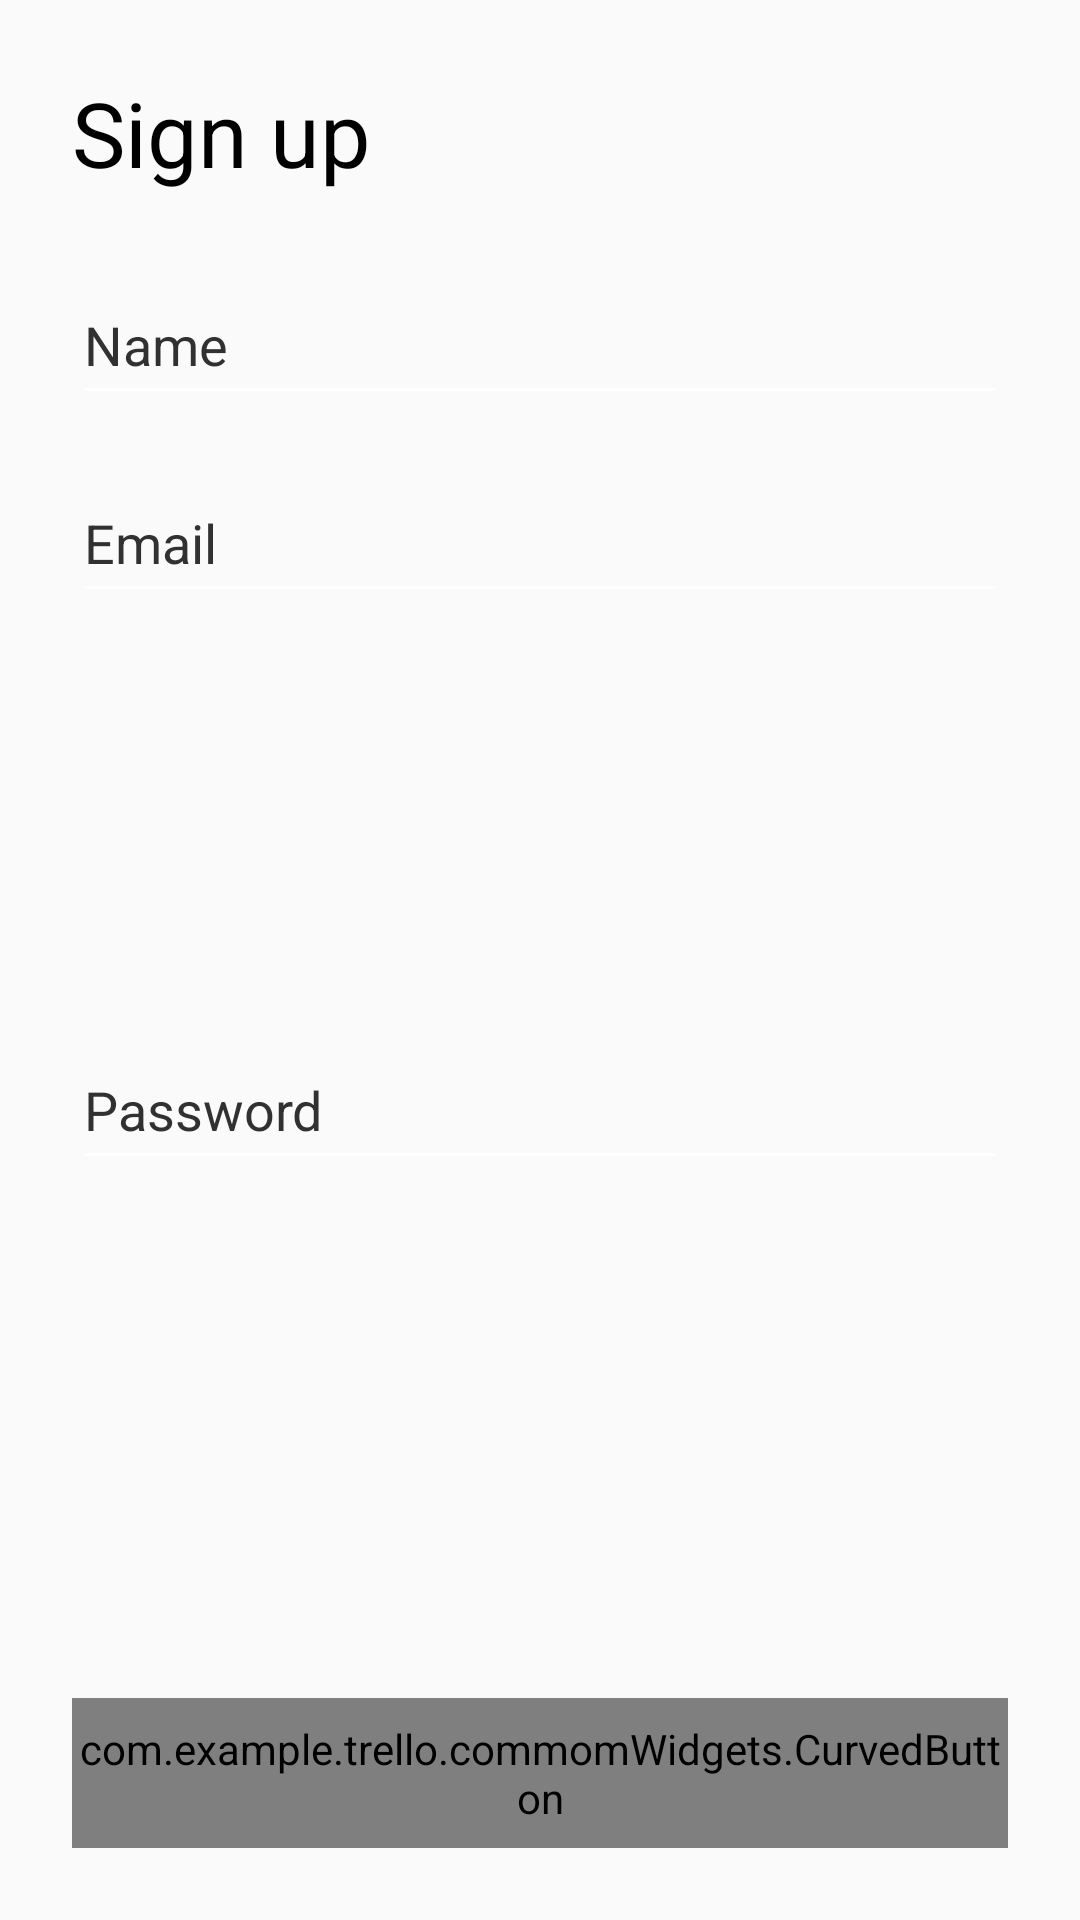

Android layout source for this screen:
<!-- AndroidManifest.xml: application theme Theme.NoActionBarTheme -->
<!-- res/layout/signup_login_layout.xml -->
<?xml version="1.0" encoding="utf-8"?>
<androidx.constraintlayout.widget.ConstraintLayout
    xmlns:android="http://schemas.android.com/apk/res/android"
    xmlns:app="http://schemas.android.com/apk/res-auto"
    android:layout_width="match_parent"
    android:layout_height="wrap_content"
    style="@style/AppModalStyle"
    >

    <TextView
        android:id="@+id/page_title_txt"
        android:layout_width="wrap_content"
        android:layout_height="wrap_content"
        android:layout_marginVertical="@dimen/common_margin"
        android:gravity="center"
        android:text="@string/signup"
        android:textColor="@color/black"
        android:textFontWeight="@integer/weight_400"
        android:textSize="@dimen/text_large_30"
        app:layout_constraintEnd_toStartOf="@id/close_btn"
        app:layout_constraintHorizontal_chainStyle="spread_inside"
        app:layout_constraintStart_toStartOf="@id/guideline_ver_start"
        app:layout_constraintTop_toTopOf="parent" />

    <ImageView
        android:id="@+id/close_btn"
        android:layout_width="@dimen/common_icon_size"
        android:layout_height="@dimen/common_icon_size"
        app:layout_constraintEnd_toStartOf="@+id/guideline_ver_end"
        app:layout_constraintStart_toEndOf="@+id/page_title_txt"
        app:layout_constraintTop_toTopOf="@+id/guideline_hor_top"
        android:src="@drawable/baseline_close_24"
        />

    <com.google.android.material.textfield.TextInputEditText
        android:id="@+id/name_edt"
        android:layout_width="0dp"
        android:layout_height="@dimen/edit_text_size"
        android:layout_marginTop="@dimen/common_margin"
        app:layout_constraintStart_toStartOf="@id/guideline_ver_start"
        app:layout_constraintEnd_toEndOf="@id/guideline_ver_end"
        app:layout_constraintTop_toBottomOf="@+id/page_title_txt"
        android:hint="@string/name"
        android:textColor="@color/black"
        android:textColorHint="@color/grey"
        android:inputType="text"
        />
    <com.google.android.material.textfield.TextInputEditText
        android:id="@+id/email_edt"
        android:layout_width="0dp"
        android:layout_height="@dimen/edit_text_size"
        android:layout_marginTop="@dimen/common_margin_between_edt"
        app:layout_constraintStart_toStartOf="@id/guideline_ver_start"
        app:layout_constraintEnd_toEndOf="@id/guideline_ver_end"
        app:layout_constraintTop_toBottomOf="@+id/name_edt"
        android:hint="@string/email"
        android:textColor="@color/black"
        android:textColorHint="@color/grey"
        android:inputType="textEmailAddress"
        />
    <com.google.android.material.textfield.TextInputEditText
        android:id="@+id/password_edt"
        android:layout_width="0dp"
        android:layout_height="@dimen/edit_text_size"
        android:layout_marginTop="@dimen/common_margin_between_edt"
        app:layout_constraintStart_toStartOf="@id/guideline_ver_start"
        app:layout_constraintEnd_toEndOf="@id/guideline_ver_end"
        app:layout_constraintTop_toBottomOf="@+id/email_edt"
        android:hint="@string/password"
        android:inputType="textPassword"
        android:textColor="@color/black"
        android:textColorHint="@color/grey"
        android:layout_marginBottom="@dimen/common_margin_between_edt_and_btn"
        app:layout_constraintBottom_toTopOf="@id/signup_login_btn"
        />

    <com.example.trello.commomWidgets.CurvedButton
        android:id="@+id/signup_login_btn"
        android:layout_width="match_parent"
        android:layout_height="@dimen/common_button_size"
        android:layout_marginHorizontal="@dimen/common_margin"
        app:buttonBackgroundColor="@color/blue"
        app:buttonFontSize="@dimen/text_small_6"
        app:buttonTextColor="@color/white"
        app:cbButtonBackground="@drawable/curved_border_bg"
        app:cbButtonTitle="@string/signup"
        app:layout_constraintBottom_toTopOf="@+id/guideline_hor_end"
        app:layout_constraintEnd_toStartOf="@+id/guideline_ver_end"
        app:layout_constraintStart_toStartOf="@+id/guideline_ver_start"
        app:loaderColor="@color/white" />

    <androidx.constraintlayout.widget.Guideline
        android:id="@+id/guideline_ver_end"
        android:layout_width="wrap_content"
        android:layout_height="wrap_content"
        android:orientation="vertical"
        app:layout_constraintGuide_end="@dimen/common_margin" />

    <androidx.constraintlayout.widget.Guideline
        android:id="@+id/guideline_ver_start"
        android:layout_width="wrap_content"
        android:layout_height="wrap_content"
        android:orientation="vertical"
        app:layout_constraintGuide_begin="@dimen/common_margin" />

    <androidx.constraintlayout.widget.Guideline
        android:id="@+id/guideline_hor_top"
        android:layout_width="wrap_content"
        android:layout_height="wrap_content"
        android:orientation="horizontal"
        app:layout_constraintGuide_begin="@dimen/common_margin" />

    <androidx.constraintlayout.widget.Guideline
        android:id="@+id/guideline_hor_end"
        android:layout_width="wrap_content"
        android:layout_height="wrap_content"
        android:orientation="horizontal"
        app:layout_constraintGuide_end="@dimen/common_margin" />
    <androidx.coordinatorlayout.widget.CoordinatorLayout
        android:id="@+id/contextMenuItemSnackbarHost"
        android:layout_width="match_parent"
        android:layout_height="wrap_content"
        app:layout_constraintBottom_toBottomOf="parent"
        />
</androidx.constraintlayout.widget.ConstraintLayout>
<!-- resources referenced by this layout -->
<resources>
  <color name="black">#FF000000</color>
  <color name="blue">#2889E3</color>
  <color name="grey">#313131</color>
  <color name="white">#FFFFFFFF</color>
  <dimen name="common_button_size">50dp</dimen>
  <dimen name="common_icon_size">38dp</dimen>
  <dimen name="common_margin">24dp</dimen>
  <dimen name="common_margin_between_edt">16dp</dimen>
  <dimen name="common_margin_between_edt_and_btn">50dp</dimen>
  <dimen name="edit_text_size">50dp</dimen>
  <dimen name="text_large_30">30sp</dimen>
  <dimen name="text_small_6">6sp</dimen>
  <!-- drawable curved_border_bg (drawable) -->
  <?xml version="1.0" encoding="utf-8"?>
  <shape xmlns:android="http://schemas.android.com/apk/res/android">
      <corners android:radius="8dp"/>
      <solid android:color="@color/blue"/>
      <stroke android:color="@color/white" android:width="1dp"/>
  </shape>
  <integer name="weight_400">400</integer>
  <string name="email">Email</string>
  <string name="name">Name</string>
  <string name="password">Password</string>
  <string name="signup">Sign up</string>
  <style name="AppModalStyle" parent="Widget.Design.BottomSheet.Modal">
          <item name="android:backgroundTint">@android:color/white</item>
          <item name="android:background">@drawable/bottomsheet_bg</item>
      </style>
  <style name="Theme.NoActionBarTheme" parent="Theme.MaterialComponents.Light.NoActionBar.Bridge">
          <item name="colorOnSecondary">@color/black</item>
          <item name="colorPrimary">@color/blue</item>
          <item name="colorPrimaryVariant">@color/dark_grey</item>
          <item name="colorSecondary">@color/green</item>
          <item name="backgroundColor">@color/white</item>
          <item name="cardBackgroundColor">@color/dark_grey</item>
          <item name="cardCornerRadius">@dimen/card_corner_radius</item>
          <item name="fontFamily">@font/font_signika</item>
          <item name="editTextStyle">@style/Theme.EditText</item>
          <item name="colorOnPrimary">@color/dark_grey</item>
          <item name="colorControlNormal">@color/white</item>
          <item name="android:statusBarColor">@color/dark_blue</item>
          <item name="bottomSheetDialogTheme">@style/Theme.BottomSheet</item>
          <item name="textInputStyle">@style/AppTheme.EditTextStyle</item>
          <item name="actionMenuTextColor">@color/white</item>
      </style>
  <color name="dark_grey">#252323</color>
  <color name="green">#51e898</color>
  <dimen name="card_corner_radius">20dp</dimen>
  <style name="Theme.EditText" parent="Widget.AppCompat.EditText">
          <item name="android:textColor">@color/grey</item>
      </style>
  <color name="dark_blue">#0079bf</color>
  <style name="Theme.BottomSheet" parent="Theme.Design.Light.BottomSheetDialog">
          <item name="bottomSheetDialogTheme">@style/AppModalStyle</item>
          <item name="android:windowSoftInputMode">adjustResize</item>
          <item name="bottomSheetStyle">@style/AppModalStyle</item>
      </style>
  <style name="AppTheme.EditTextStyle" parent="Widget.MaterialComponents.TextInputLayout.OutlinedBox">
          <item name="android:textColor">?attr/colorOnPrimary</item>
          <item name="hintTextColor">?attr/colorPrimary</item>
          <item name="colorOnErrorContainer">@color/red</item>
          <item name="colorOnError">@color/red</item>
      </style>
  <color name="red">#eb5a46</color>
</resources>
